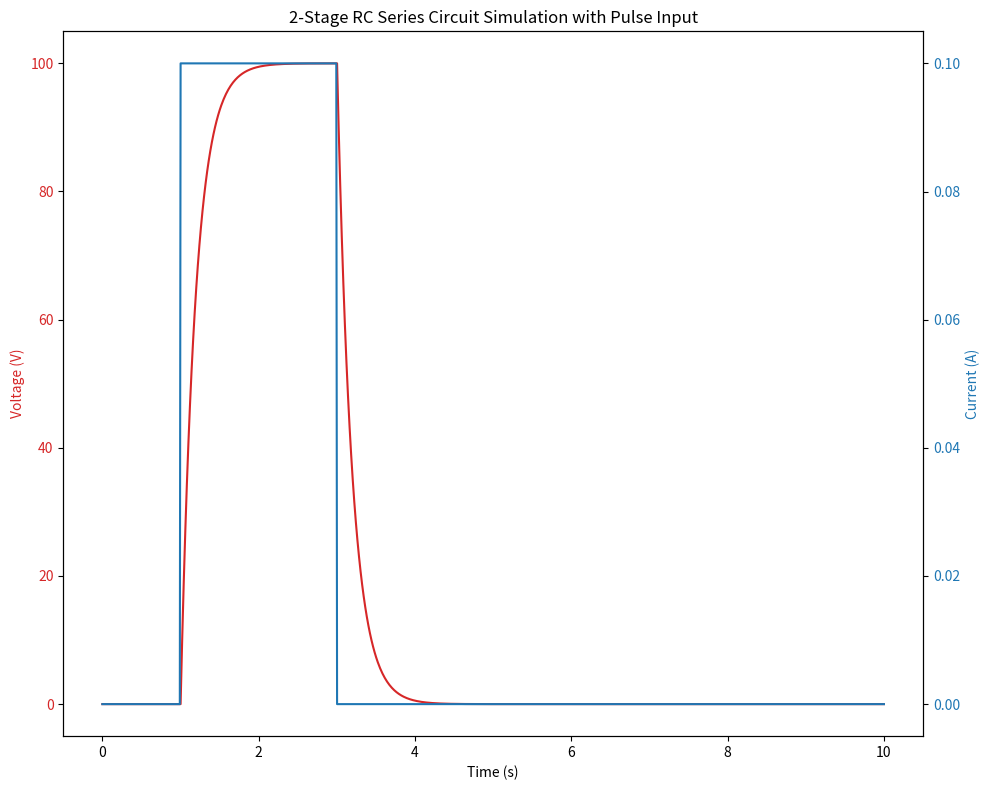

Generate this figure with matplotlib:
import numpy as np
import matplotlib.pyplot as plt


# 2段のRC直列回路のシミュレーション関数
def simulate_rc_series():
    
    global V0, R1, C1, R2, C2, I, time
    
    num_steps = len(time)
    
    dt = time[1] - time[0]  # 時間間隔を計算
    
    V_result = np.zeros(num_steps)  # 電圧の配列を初期化
    V_result[0] = V0  # 初期電圧を設定

    # 1段目のRC回路の差分方程式を解く
    for i in range(1, num_steps):
        V1 = V_result[i-1] + (1 / (R1 * C1)) * (I[i-1] * dt - (V_result[i-1] / R1) * dt)

        # 2段目のRC回路の差分方程式を解く
        V_result[i] = V1 + (1 / (R2 * C2)) * ((V1 - V_result[i-1]) / dt - (V1 / R2) * dt) * dt
        
    return V_result


# パラメータ
V0 = 0  # 初期電圧 (V)
R1 = 1 * 1e+3  # 1段目の抵抗値 (Ω)
C1 = 10 * 1e-6  # 1段目のコンデンサ容量 (F)
R2 = 2 * 1e+3  # 2段目の抵抗値 (Ω)
C2 = 10 * 1e-6  # 2段目のコンデンサ容量 (F)

# 入力電流の生成（pulse波形）
time = np.linspace(0, 10, num=1000)
I = np.zeros_like(time)
I[100:300] = 0.1  # pulseの開始と終了インデックスを指定

# シミュレーションの実行
V = simulate_rc_series()

# 電圧波形のプロット
fig, ax1 = plt.subplots(figsize=(10,8))

color = 'tab:red'
ax1.set_xlabel('Time (s)')
ax1.set_ylabel('Voltage (V)', color=color)
ax1.plot(time, V, color=color, label='Voltage (V)')
ax1.tick_params(axis='y', labelcolor=color)

# 電流波形のプロット
ax2 = ax1.twinx()
color = 'tab:blue'
ax2.set_ylabel('Current (A)', color=color)
ax2.plot(time, I, color=color, label='Current (A)')
ax2.tick_params(axis='y', labelcolor=color)

plt.title('2-Stage RC Series Circuit Simulation with Pulse Input')
fig.tight_layout()
plt.show()
